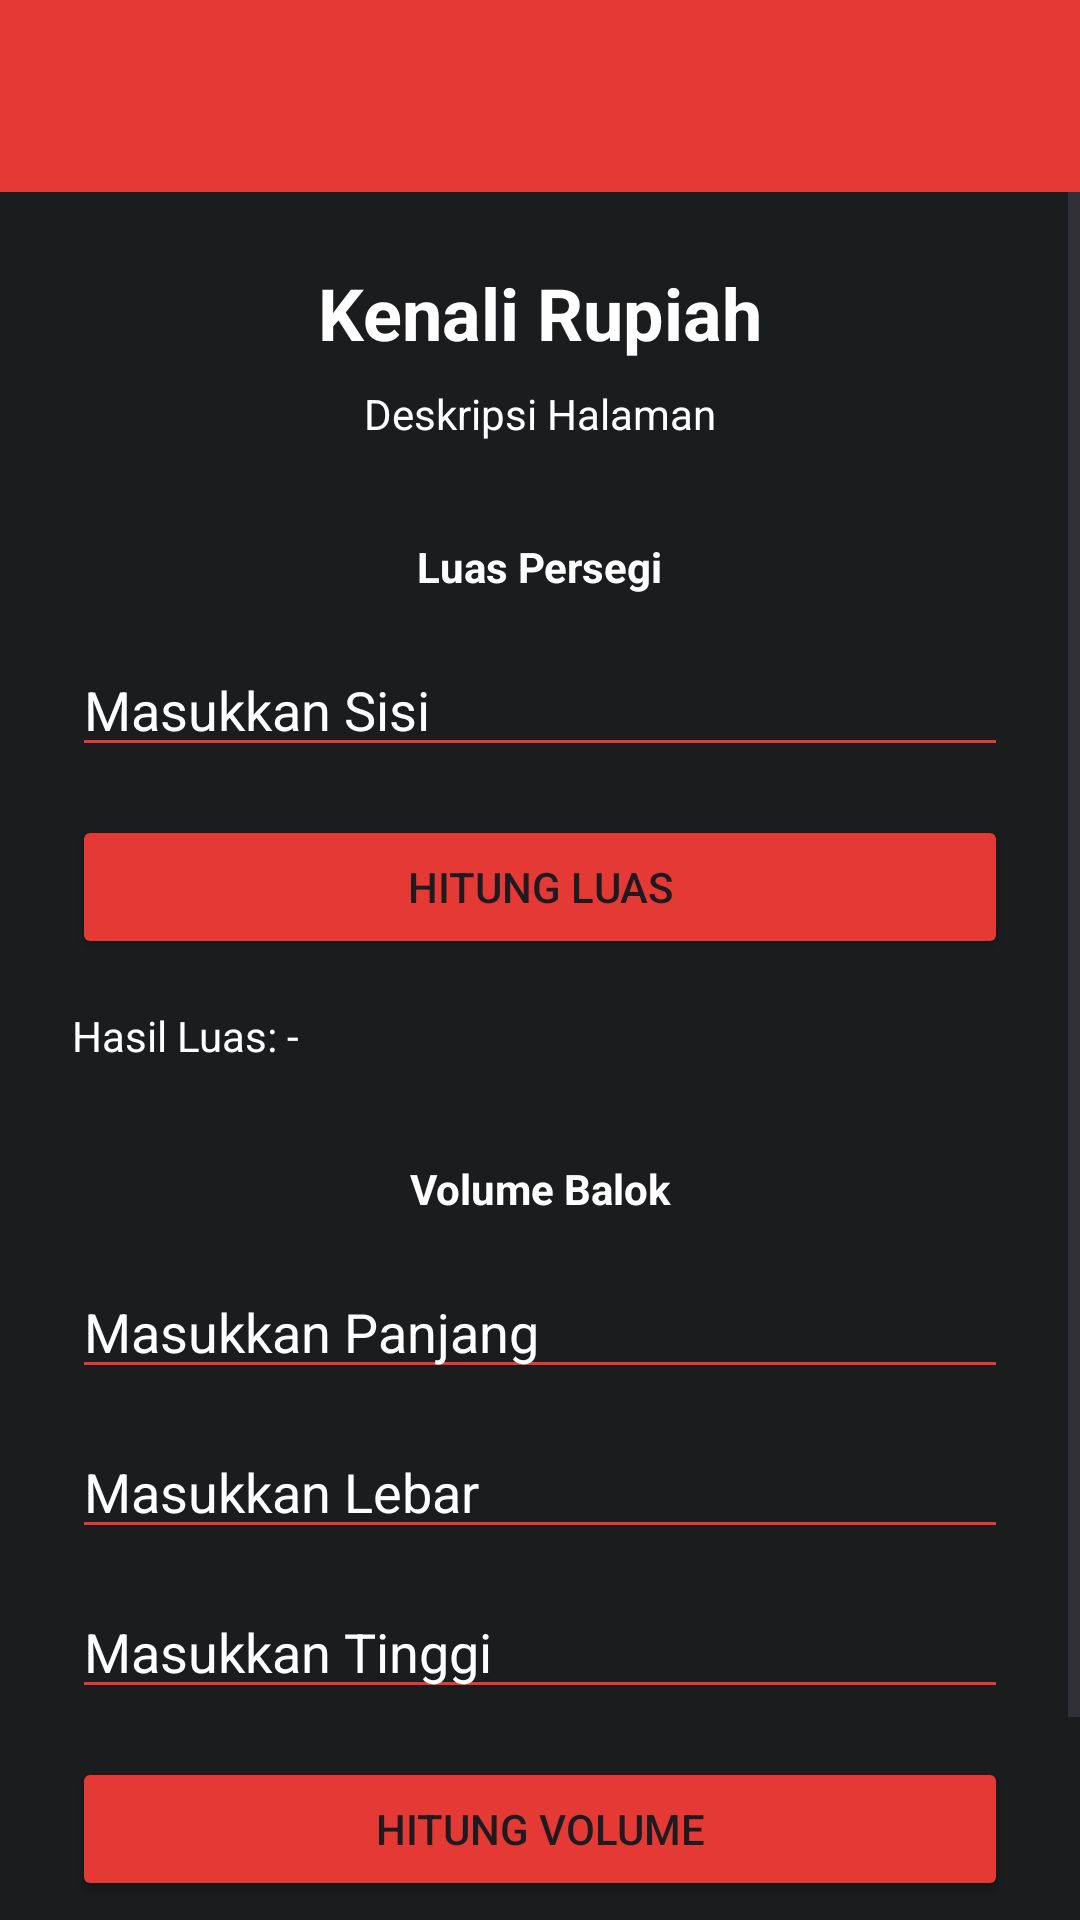

This screen was rendered from an Android layout file. Write that file and the resources it references.
<!-- AndroidManifest.xml: application theme Theme.Therehelp -->
<!-- res/layout/activity_kalkulator.xml -->
<?xml version="1.0" encoding="utf-8"?>
<androidx.constraintlayout.widget.ConstraintLayout
    xmlns:android="http://schemas.android.com/apk/res/android"
    xmlns:app="http://schemas.android.com/apk/res-auto"
    xmlns:tools="http://schemas.android.com/tools"
    android:id="@+id/main"
    android:layout_width="match_parent"
    android:layout_height="match_parent"
    android:background="@color/bina_desa_dark_grey"
    tools:context=".Home.tugasp2.Kalkulator">

    <com.google.android.material.appbar.AppBarLayout
        android:id="@+id/appBarLayout"
        android:layout_width="match_parent"
        android:layout_height="wrap_content"
        app:layout_constraintTop_toTopOf="parent">

        <androidx.appcompat.widget.Toolbar
            android:id="@+id/toolbar"
            android:layout_width="match_parent"
            android:layout_height="?attr/actionBarSize"
            android:background="@color/bina_desa_red"
            app:titleTextColor="@color/white"
            tools:title="Kalkulator" />

    </com.google.android.material.appbar.AppBarLayout>

    <ScrollView
        android:layout_width="match_parent"
        android:layout_height="0dp"
        app:layout_constraintBottom_toBottomOf="parent"
        app:layout_constraintTop_toBottomOf="@+id/appBarLayout">

        <androidx.constraintlayout.widget.ConstraintLayout
            android:layout_width="match_parent"
            android:layout_height="wrap_content"
            android:padding="24dp">

            <TextView
                android:id="@+id/tvJudul"
                android:layout_width="wrap_content"
                android:layout_height="wrap_content"
                android:text="@string/placeholder_judul"
                android:textColor="@color/white"
                android:textSize="24sp"
                android:textStyle="bold"
                app:layout_constraintEnd_toEndOf="parent"
                app:layout_constraintStart_toStartOf="parent"
                app:layout_constraintTop_toTopOf="parent" />

            <TextView
                android:id="@+id/tvDeskripsi"
                android:layout_width="0dp"
                android:layout_height="wrap_content"
                android:layout_marginTop="8dp"
                android:text="@string/placeholder_desc"
                android:textColor="@color/text_white"
                android:textAlignment="center"
                android:textSize="14sp"
                app:layout_constraintEnd_toEndOf="parent"
                app:layout_constraintStart_toStartOf="parent"
                app:layout_constraintTop_toBottomOf="@+id/tvJudul" />

            <TextView
                android:id="@+id/tvJudulPersegi"
                android:layout_width="wrap_content"
                android:layout_height="wrap_content"
                android:layout_marginTop="32dp"
                android:text="@string/label_persegi"
                android:textColor="@color/white"
                android:textStyle="bold"
                app:layout_constraintEnd_toEndOf="parent"
                app:layout_constraintStart_toStartOf="parent"
                app:layout_constraintTop_toBottomOf="@+id/tvDeskripsi" />

            <EditText
                android:id="@+id/inputSisi"
                android:layout_width="match_parent"
                android:layout_height="wrap_content"
                android:layout_marginTop="16dp"
                android:hint="@string/hint_sisi"
                android:textColorHint="@color/white"
                android:inputType="numberDecimal"
                android:backgroundTint="@color/bina_desa_red"
                app:layout_constraintTop_toBottomOf="@+id/tvJudulPersegi" />

            <Button
                android:id="@+id/btnHitungPersegi"
                android:layout_width="match_parent"
                android:layout_height="wrap_content"
                android:layout_marginTop="16dp"
                android:backgroundTint="@color/bina_desa_red"
                android:text="@string/btn_hitung_luas"
                app:layout_constraintTop_toBottomOf="@+id/inputSisi" />

            <TextView
                android:id="@+id/tvHasilPersegi"
                android:layout_width="wrap_content"
                android:layout_height="wrap_content"
                android:layout_marginTop="16dp"
                android:text="@string/hasil_luas"
                android:textColor="@color/white"
                app:layout_constraintStart_toStartOf="parent"
                app:layout_constraintTop_toBottomOf="@+id/btnHitungPersegi" />

            <TextView
                android:id="@+id/tvJudulBalok"
                android:layout_width="wrap_content"
                android:layout_height="wrap_content"
                android:layout_marginTop="32dp"
                android:text="@string/label_balok"
                android:textColor="@color/white"
                android:textStyle="bold"
                app:layout_constraintEnd_toEndOf="parent"
                app:layout_constraintStart_toStartOf="parent"
                app:layout_constraintTop_toBottomOf="@+id/tvHasilPersegi" />

            <EditText
                android:id="@+id/inputPanjang"
                android:layout_width="match_parent"
                android:layout_height="wrap_content"
                android:layout_marginTop="16dp"
                android:hint="@string/hint_panjang"
                android:textColorHint="@color/text_white"

                android:inputType="numberDecimal"
                android:backgroundTint="@color/bina_desa_red"
                app:layout_constraintTop_toBottomOf="@+id/tvJudulBalok" />

            <EditText
                android:id="@+id/inputLebar"
                android:layout_width="match_parent"
                android:layout_height="wrap_content"
                android:layout_marginTop="12dp"
                android:hint="@string/hint_lebar"
                android:textColorHint="@color/white"
                android:inputType="numberDecimal"
                android:backgroundTint="@color/bina_desa_red"
                app:layout_constraintTop_toBottomOf="@+id/inputPanjang" />

            <EditText
                android:id="@+id/inputTinggi"
                android:layout_width="match_parent"
                android:layout_height="wrap_content"
                android:layout_marginTop="12dp"
                android:hint="@string/hint_tinggi"
                android:textColorHint="@color/white"
                android:inputType="numberDecimal"
                android:backgroundTint="@color/bina_desa_red"
                app:layout_constraintTop_toBottomOf="@+id/inputLebar" />

            <Button
                android:id="@+id/btnHitungBalok"
                android:layout_width="match_parent"
                android:layout_height="wrap_content"
                android:layout_marginTop="16dp"
                android:backgroundTint="@color/bina_desa_red"
                android:text="@string/btn_hitung_vol"
                app:layout_constraintTop_toBottomOf="@+id/inputTinggi" />

            <TextView
                android:id="@+id/tvHasilBalok"
                android:layout_width="wrap_content"
                android:layout_height="wrap_content"
                android:layout_marginTop="16dp"
                android:layout_marginBottom="24dp"
                android:text="@string/hasil_vol"
                android:textColor="@color/white"
                app:layout_constraintBottom_toBottomOf="parent"
                app:layout_constraintStart_toStartOf="parent"
                app:layout_constraintTop_toBottomOf="@+id/btnHitungBalok" />

        </androidx.constraintlayout.widget.ConstraintLayout>
    </ScrollView>

</androidx.constraintlayout.widget.ConstraintLayout>
<!-- resources referenced by this layout -->
<resources>
  <color name="bina_desa_dark_grey">#1A1C1E</color>
  <color name="bina_desa_red">#E53935</color>
  <color name="text_white">#FFFFFF</color>
  <color name="white">#FFFFFFFF</color>
  <string name="btn_hitung_luas">Hitung Luas</string>
  <string name="btn_hitung_vol">Hitung Volume</string>
  <string name="hasil_luas">Hasil Luas: -</string>
  <string name="hasil_vol">Hasil Volume: -</string>
  <string name="hint_lebar">Masukkan Lebar</string>
  <string name="hint_panjang">Masukkan Panjang</string>
  <string name="hint_sisi">Masukkan Sisi</string>
  <string name="hint_tinggi">Masukkan Tinggi</string>
  <string name="label_balok">Volume Balok</string>
  <string name="label_persegi">Luas Persegi</string>
  <string name="placeholder_desc">Deskripsi Halaman</string>
  <string name="placeholder_judul">Kenali Rupiah</string>
  <style name="Theme.Therehelp" parent="Base.Theme.Therehelp" />
  <style name="Base.Theme.Therehelp" parent="Theme.Material3.DayNight.NoActionBar">
          
          
      </style>
</resources>
